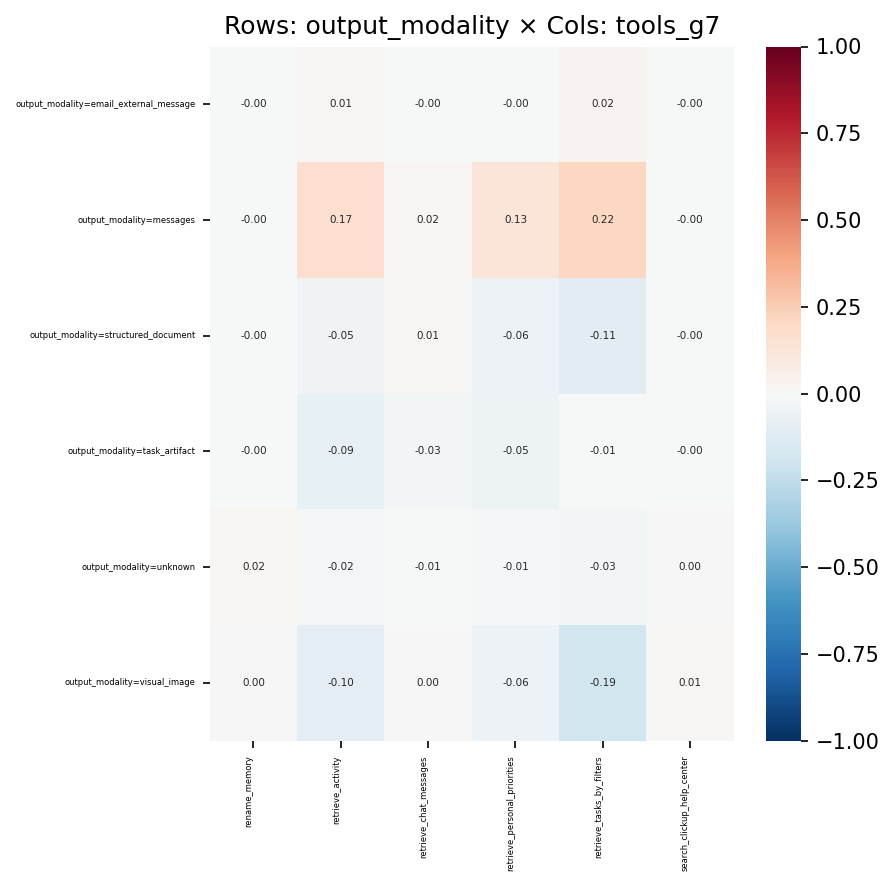

The table this chart was drawn from, first rows:
, rename_memory, retrieve_activity, retrieve_chat_messages, retrieve_personal_priorities, retrieve_tasks_by_filters, search_clickup_help_center
output_modality=email_external_message, -0.0005286, 0.01105, -0.003719, -0.002866, 0.0241, -0.003921
output_modality=messages, -0.003074, 0.1705, 0.01643, 0.1279, 0.2161, -0.003192
output_modality=structured_document, -0.001781, -0.04687, 0.007814, -0.06012, -0.1113, -0.004177
output_modality=task_artifact, -0.001877, -0.08539, -0.02684, -0.05424, -0.007289, -0.002094
output_modality=unknown, 0.02344, -0.01962, -0.00655, -0.01002, -0.0279, 0.002842
output_modality=visual_image, 0.0006489, -0.1022, 0.001413, -0.05884, -0.1909, 0.01193
